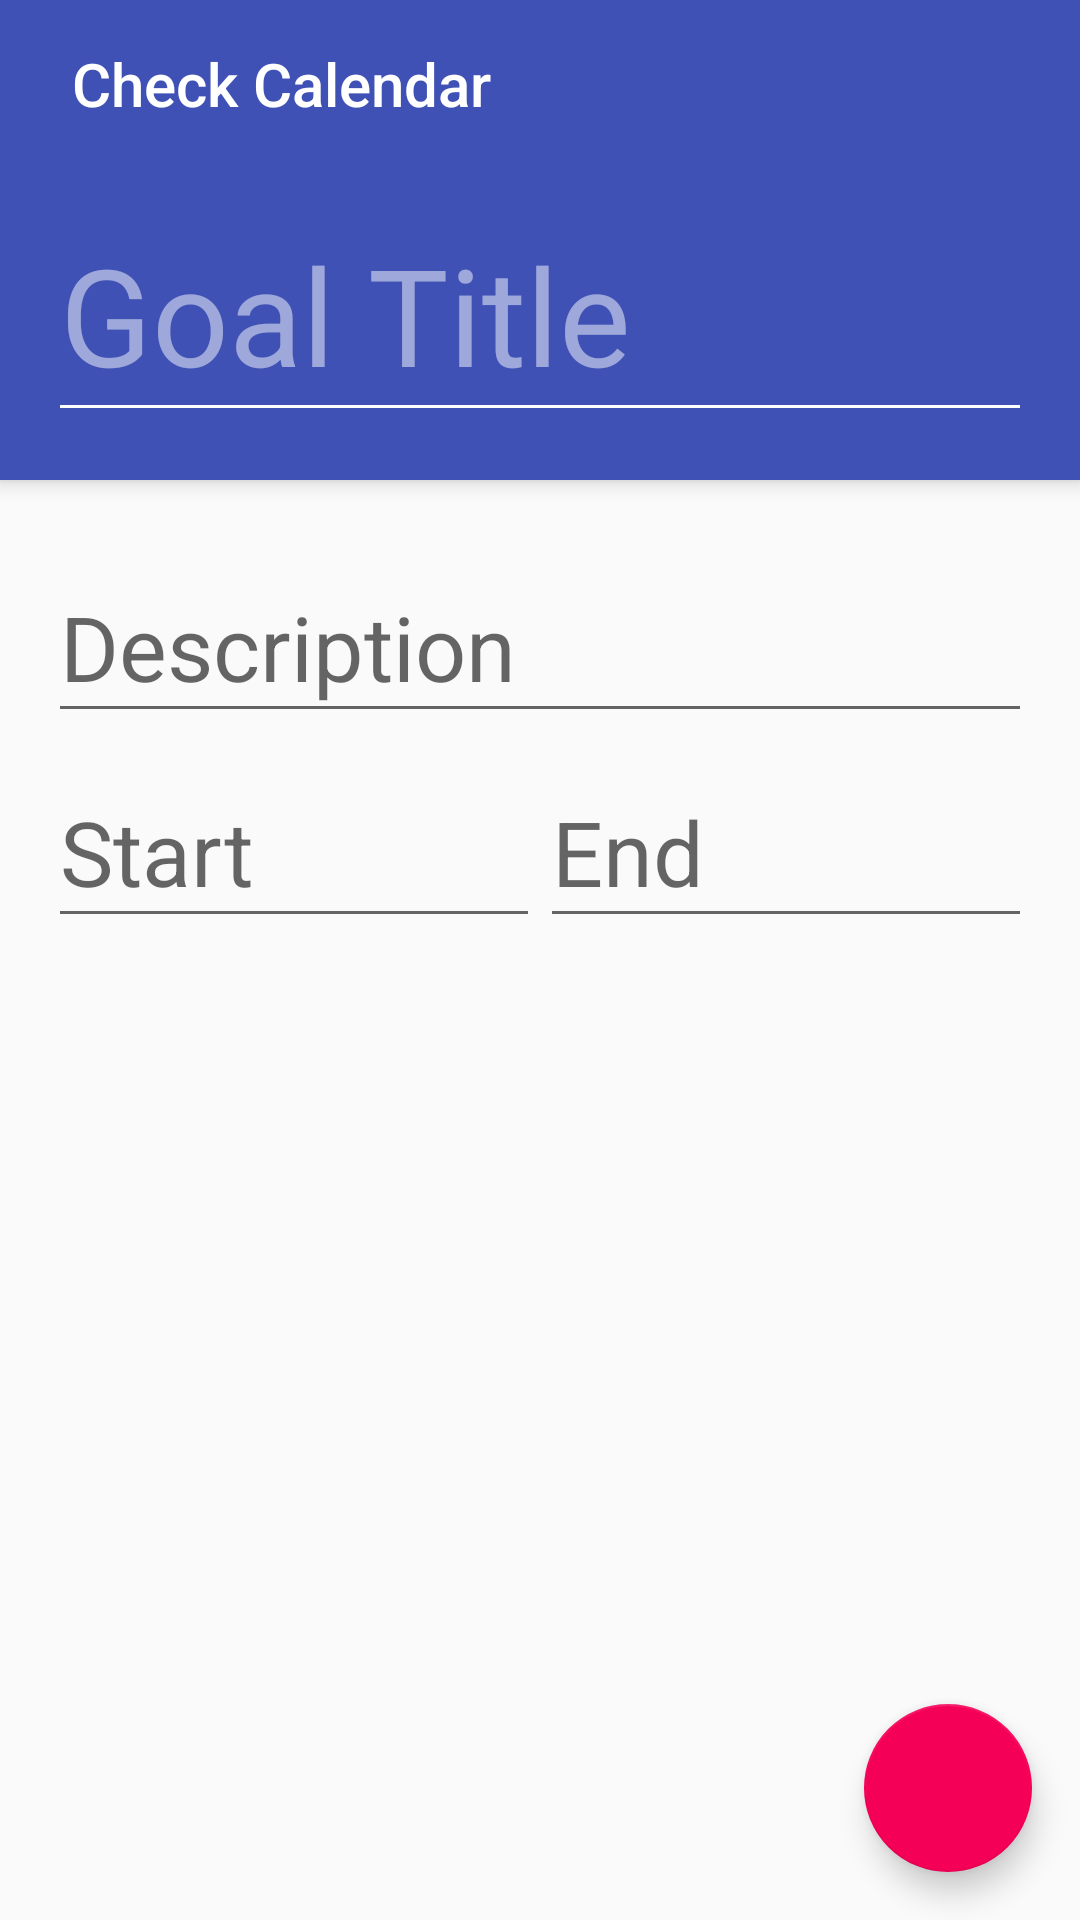

The Android layout XML behind this screen, and the referenced resources:
<!-- AndroidManifest.xml: application theme AppTheme -->
<!-- res/layout/app_bar_content_goal.xml -->
<?xml version="1.0" encoding="utf-8"?>
<android.support.design.widget.CoordinatorLayout xmlns:android="http://schemas.android.com/apk/res/android"
    xmlns:app="http://schemas.android.com/apk/res-auto"
    xmlns:tools="http://schemas.android.com/tools"
    android:layout_width="match_parent"
    android:layout_height="match_parent"
    android:fitsSystemWindows="true"
    >

    <android.support.design.widget.AppBarLayout
        android:id="@+id/appbarlayout"
        android:layout_width="match_parent"
        android:layout_height="wrap_content"
        android:paddingLeft="8dp"
        android:paddingRight="8dp"
        android:theme="@style/AppTheme.AppBarOverlay">>

        <android.support.v7.widget.Toolbar
            android:id="@+id/toolbar"
            android:layout_width="match_parent"
            android:layout_height="?attr/actionBarSize"
            android:background="@color/colorPrimary"
            app:title="Check Calendar"
            app:popupTheme="@style/AppTheme.PopupOverlay">

        </android.support.v7.widget.Toolbar>

        <android.support.design.widget.TextInputLayout
            android:layout_width="match_parent"
            android:layout_height="wrap_content"
            android:layout_marginBottom="16dp"
            android:paddingLeft="8dp"
            android:paddingRight="8dp">

            <EditText
                android:id="@+id/goal_input_form.goal_title"
                android:layout_width="match_parent"
                android:layout_height="match_parent"
                android:hint="Goal Title"
                android:textSize="45sp" />

        </android.support.design.widget.TextInputLayout>

    </android.support.design.widget.AppBarLayout>

    <include layout="@layout/content_goal" />

    <android.support.design.widget.FloatingActionButton
        android:id="@+id/confirm_fab"
        android:layout_width="wrap_content"
        android:layout_height="wrap_content"
        android:layout_alignParentBottom="true"
        android:layout_alignParentRight="true"
        android:layout_gravity="bottom|end"
        android:layout_margin="@dimen/fab_margin"
        android:src="@drawable/ic_check_white_24dp"
        />

</android.support.design.widget.CoordinatorLayout>
<!-- res/layout/content_goal.xml (included above) -->
<?xml version="1.0" encoding="utf-8"?>
<RelativeLayout xmlns:android="http://schemas.android.com/apk/res/android"
    xmlns:app="http://schemas.android.com/apk/res-auto"
    xmlns:tools="http://schemas.android.com/tools"
    android:orientation="vertical"
    android:layout_width="match_parent"
    android:layout_height="match_parent"
    android:paddingLeft="8dp"
    android:paddingRight="8dp"
    app:layout_behavior="@string/appbar_scrolling_view_behavior"
    tools:showIn="@layout/app_bar_content_goal"
    >

    <include layout="@layout/goal_input_form" />

</RelativeLayout>
<!-- res/layout/goal_input_form.xml (included above) -->
<?xml version="1.0" encoding="utf-8"?>
<LinearLayout xmlns:android="http://schemas.android.com/apk/res/android"
    android:layout_width="match_parent"
    android:layout_height="match_parent"
    android:paddingLeft="8dp"
    android:paddingRight="8dp"
    android:orientation="vertical">

    <android.support.design.widget.TextInputLayout
        android:layout_width="match_parent"
        android:layout_height="wrap_content"
        android:layout_marginTop="16dp">

        <EditText
            android:id="@+id/goal_input_form.description"
            android:layout_width="match_parent"
            android:layout_height="wrap_content"
            android:hint="Description"
            android:textSize="30sp" />

    </android.support.design.widget.TextInputLayout>

    <LinearLayout
        android:layout_width="match_parent"
        android:layout_height="wrap_content"
        android:orientation="horizontal">

        <android.support.design.widget.TextInputLayout
            android:id="@+id/goal_input_form.startdate_layout"
            android:layout_width="match_parent"
            android:layout_height="wrap_content"
            android:layout_weight="1">

            <EditText
                android:id="@+id/goal_input_form.startdate_edittext"
                android:layout_width="match_parent"
                android:layout_height="wrap_content"
                android:hint="Start"
                android:textSize="30sp"
                android:onClick="onClickEditTextTimePicker"/>

        </android.support.design.widget.TextInputLayout>


        <android.support.design.widget.TextInputLayout
            android:layout_width="match_parent"
            android:layout_height="wrap_content"
            android:layout_weight="1">

            <EditText
                android:id="@+id/goal_input_form.enddate_edittext"
                android:layout_width="match_parent"
                android:layout_height="wrap_content"
                android:hint="End"
                android:onClick="onClickEditTextTimePicker"
                android:textSize="30sp" />

        </android.support.design.widget.TextInputLayout>

    </LinearLayout>

</LinearLayout>
<!-- resources referenced by this layout -->
<resources>
  <color name="colorPrimary">#3F51B5</color>
  <dimen name="fab_margin">16dp</dimen>
  <style name="AppTheme.AppBarOverlay" parent="ThemeOverlay.AppCompat.Dark.ActionBar" />
  <style name="AppTheme.PopupOverlay" parent="Theme.AppCompat.Light.DarkActionBar" />
  <style name="AppTheme" parent="Theme.AppCompat.Light.NoActionBar">
          
          <item name="colorPrimary">@color/colorPrimary</item>
          <item name="colorPrimaryDark">@color/colorPrimaryDark</item>
          <item name="colorAccent">@color/colorAccent</item>
      </style>
  <color name="colorPrimaryDark">#303F9F</color>
  <color name="colorAccent">#F50057</color>
</resources>
